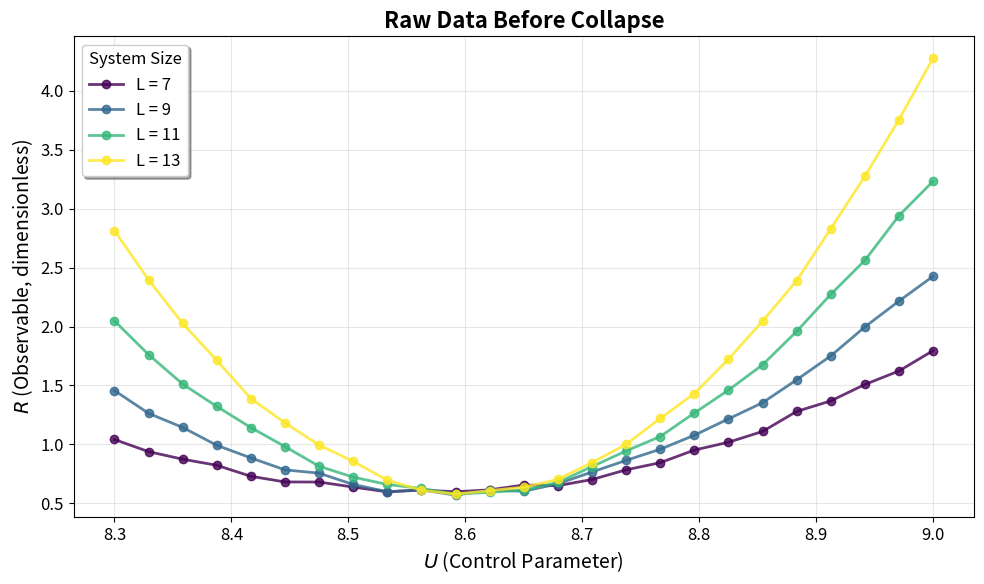
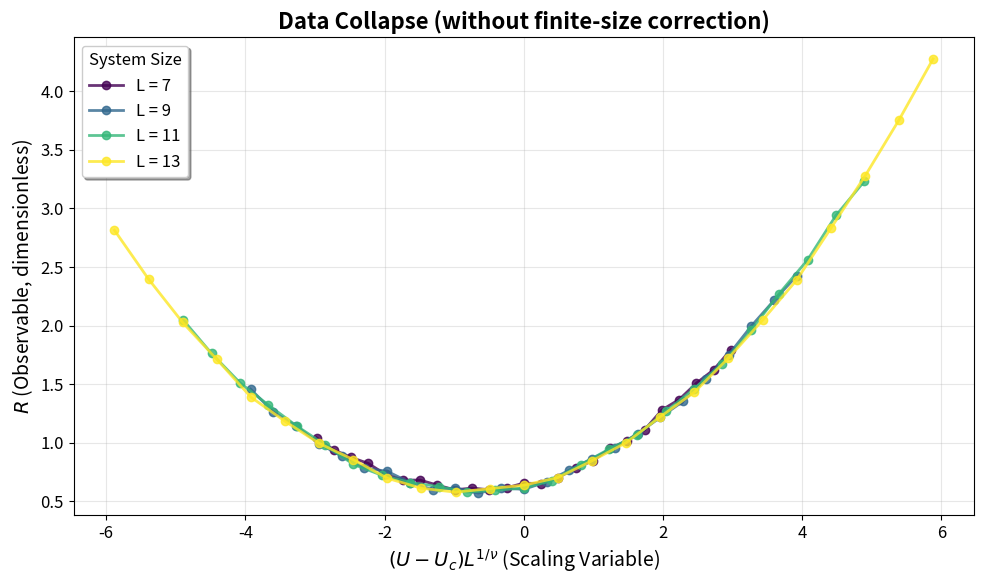
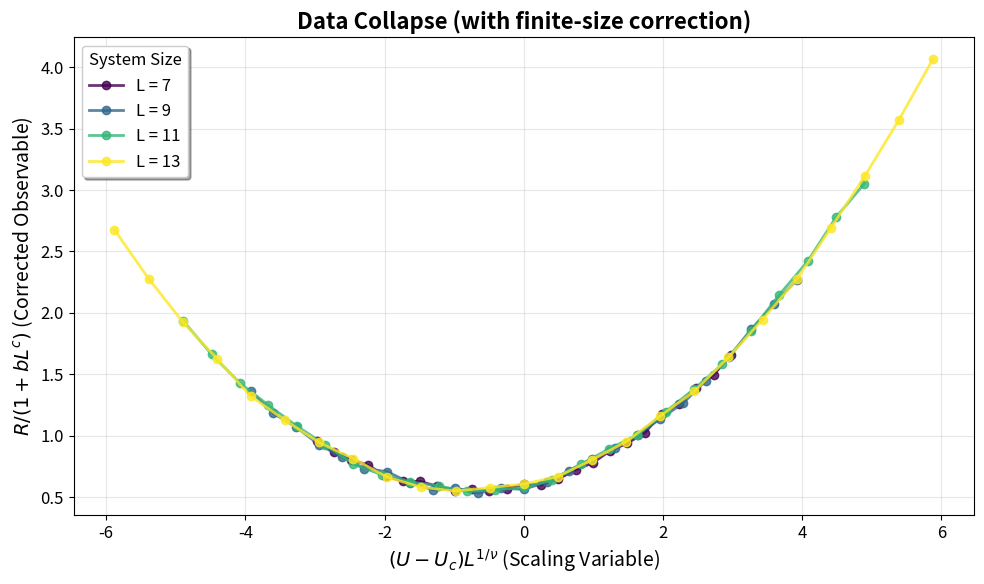

Reproduce these figures in Python, in order.
#!/usr/bin/env python3
"""
Generate demo images for README to showcase data collapse effects.
"""

import numpy as np
import matplotlib.pyplot as plt
from matplotlib import rcParams
import os

# Set matplotlib style for better-looking plots
rcParams['font.size'] = 12
rcParams['axes.labelsize'] = 14
rcParams['axes.titlesize'] = 16
rcParams['xtick.labelsize'] = 12
rcParams['ytick.labelsize'] = 12
rcParams['legend.fontsize'] = 12
rcParams['figure.figsize'] = (10, 6)

def generate_demo_data():
    """Generate synthetic data that demonstrates data collapse."""
    np.random.seed(42)  # For reproducibility
    
    # System sizes
    L_values = [7, 9, 11, 13]
    
    # Control parameter range
    U_range = np.linspace(8.3, 9.0, 25)
    
    # True critical parameters
    U_c_true = 8.65
    a_true = 1.1
    
    # Generate data for each L
    all_data = []
    for L in L_values:
        # Scaling variable
        x_scaled = (U_range - U_c_true) * (L ** a_true)
        
        # Quadratic-like universal function
        Y_universal = 0.6 + 0.12 * x_scaled + 0.08 * (x_scaled**2)
        
        # Add finite-size corrections (multiplicative)
        Y_fse = Y_universal * (1 + 0.4 * L**(-0.8))
        
        # Add noise
        noise = 0.02 * np.random.randn(len(U_range))
        Y_noisy = Y_fse + noise
        
        # Store data
        for U, Y in zip(U_range, Y_noisy):
            all_data.append([L, U, Y])
    
    return np.array(all_data)

def plot_raw_data(data, save_path):
    """Plot raw data before collapse."""
    plt.figure(figsize=(10, 6))
    
    # Group by L and plot
    L_values = sorted(set(data[:, 0]))
    colors = plt.cm.viridis(np.linspace(0, 1, len(L_values)))
    
    for i, L in enumerate(L_values):
        mask = data[:, 0] == L
        U = data[mask, 1]
        Y = data[mask, 2]
        plt.plot(U, Y, 'o-', color=colors[i], linewidth=2, markersize=6, 
                label=f'L = {int(L)}', alpha=0.8)
    
    plt.xlabel(r'$U$ (Control Parameter)', fontsize=14)
    plt.ylabel(r'$R$ (Observable, dimensionless)', fontsize=14)
    plt.title('Raw Data Before Collapse', fontsize=16, fontweight='bold')
    plt.legend(title='System Size', frameon=True, fancybox=True, shadow=True)
    plt.grid(True, alpha=0.3)
    plt.tight_layout()
    
    os.makedirs(os.path.dirname(save_path), exist_ok=True)
    plt.savefig(save_path, dpi=300, bbox_inches='tight')
    plt.close()
    print(f"Saved raw data plot to: {save_path}")

def plot_no_fse_collapse(data, save_path):
    """Plot data after collapse without finite-size correction."""
    plt.figure(figsize=(10, 6))
    
    U_c_true = 8.65
    a_true = 1.1
    
    L_values = sorted(set(data[:, 0]))
    colors = plt.cm.viridis(np.linspace(0, 1, len(L_values)))
    
    for i, L in enumerate(L_values):
        mask = data[:, 0] == L
        U = data[mask, 1]
        Y = data[mask, 2]
        x_scaled = (U - U_c_true) * (L ** a_true)
        plt.plot(x_scaled, Y, 'o-', color=colors[i], linewidth=2, markersize=6,
                label=f'L = {int(L)}', alpha=0.8)
    
    plt.xlabel(r'$(U - U_c) L^{1/\nu}$ (Scaling Variable)', fontsize=14)
    plt.ylabel(r'$R$ (Observable, dimensionless)', fontsize=14)
    plt.title('Data Collapse (without finite-size correction)', fontsize=16, fontweight='bold')
    plt.legend(title='System Size', frameon=True, fancybox=True, shadow=True)
    plt.grid(True, alpha=0.3)
    plt.tight_layout()
    
    plt.savefig(save_path, dpi=300, bbox_inches='tight')
    plt.close()
    print(f"Saved No finite-size-correction plot to: {save_path}")

def plot_fse_collapse(data, save_path):
    """Plot data after collapse with finite-size correction."""
    plt.figure(figsize=(10, 6))
    
    U_c_true = 8.65
    a_true = 1.1
    b_true = 0.4
    c_true = -0.8
    
    L_values = sorted(set(data[:, 0]))
    colors = plt.cm.viridis(np.linspace(0, 1, len(L_values)))
    
    for i, L in enumerate(L_values):
        mask = data[:, 0] == L
        U = data[mask, 1]
        Y = data[mask, 2]
        x_scaled = (U - U_c_true) * (L ** a_true)
        Y_corrected = Y / (1 + b_true * (L ** c_true))
        plt.plot(x_scaled, Y_corrected, 'o-', color=colors[i], linewidth=2, markersize=6,
                label=f'L = {int(L)}', alpha=0.8)
    
    plt.xlabel(r'$(U - U_c) L^{1/\nu}$ (Scaling Variable)', fontsize=14)
    plt.ylabel(r'$R / (1 + b L^c)$ (Corrected Observable)', fontsize=14)
    plt.title('Data Collapse (with finite-size correction)', fontsize=16, fontweight='bold')
    plt.legend(title='System Size', frameon=True, fancybox=True, shadow=True)
    plt.grid(True, alpha=0.3)
    plt.tight_layout()
    
    plt.savefig(save_path, dpi=300, bbox_inches='tight')
    plt.close()
    print(f"Saved with finite-size-correction plot to: {save_path}")

def main():
    print("Generating demo images for README...")
    data = generate_demo_data()
    images_dir = "docs/images"
    os.makedirs(images_dir, exist_ok=True)
    plot_raw_data(data, f"{images_dir}/raw_data.png")
    plot_no_fse_collapse(data, f"{images_dir}/nofse_collapse.png")
    plot_fse_collapse(data, f"{images_dir}/fse_collapse.png")
    print(f"\nAll demo images generated in: {images_dir}")

if __name__ == "__main__":
    main() 
